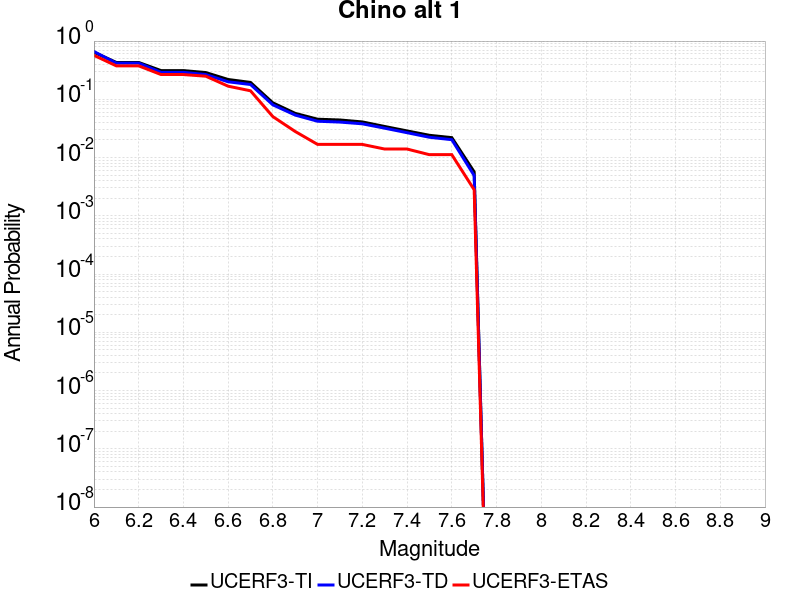

The table this chart was drawn from, first rows:
Magnitude, UCERF3-TI Prob, UCERF3-TD Prob, UCERF3-ETAS Prob
6.0, 0.6423, 0.6612, 0.5686
6.1, 0.4294, 0.4184, 0.3754
6.2, 0.4294, 0.4184, 0.3754
6.3, 0.3112, 0.2903, 0.2661
6.4, 0.3112, 0.2903, 0.2661
6.5, 0.288, 0.2661, 0.2493
6.6, 0.2189, 0.1998, 0.1681
6.7, 0.195, 0.1796, 0.1401
6.8, 0.08693, 0.0803, 0.05042
6.9, 0.05737, 0.05359, 0.02801
7.0, 0.04554, 0.04203, 0.01681
7.1, 0.04417, 0.04066, 0.01681
7.2, 0.0409, 0.03798, 0.01681
7.3, 0.03416, 0.03194, 0.01401
7.4, 0.02865, 0.02673, 0.01401
7.5, 0.02411, 0.02231, 0.0112
7.6, 0.02199, 0.02028, 0.0112
7.7, 0.005672, 0.004909, 0.002801
